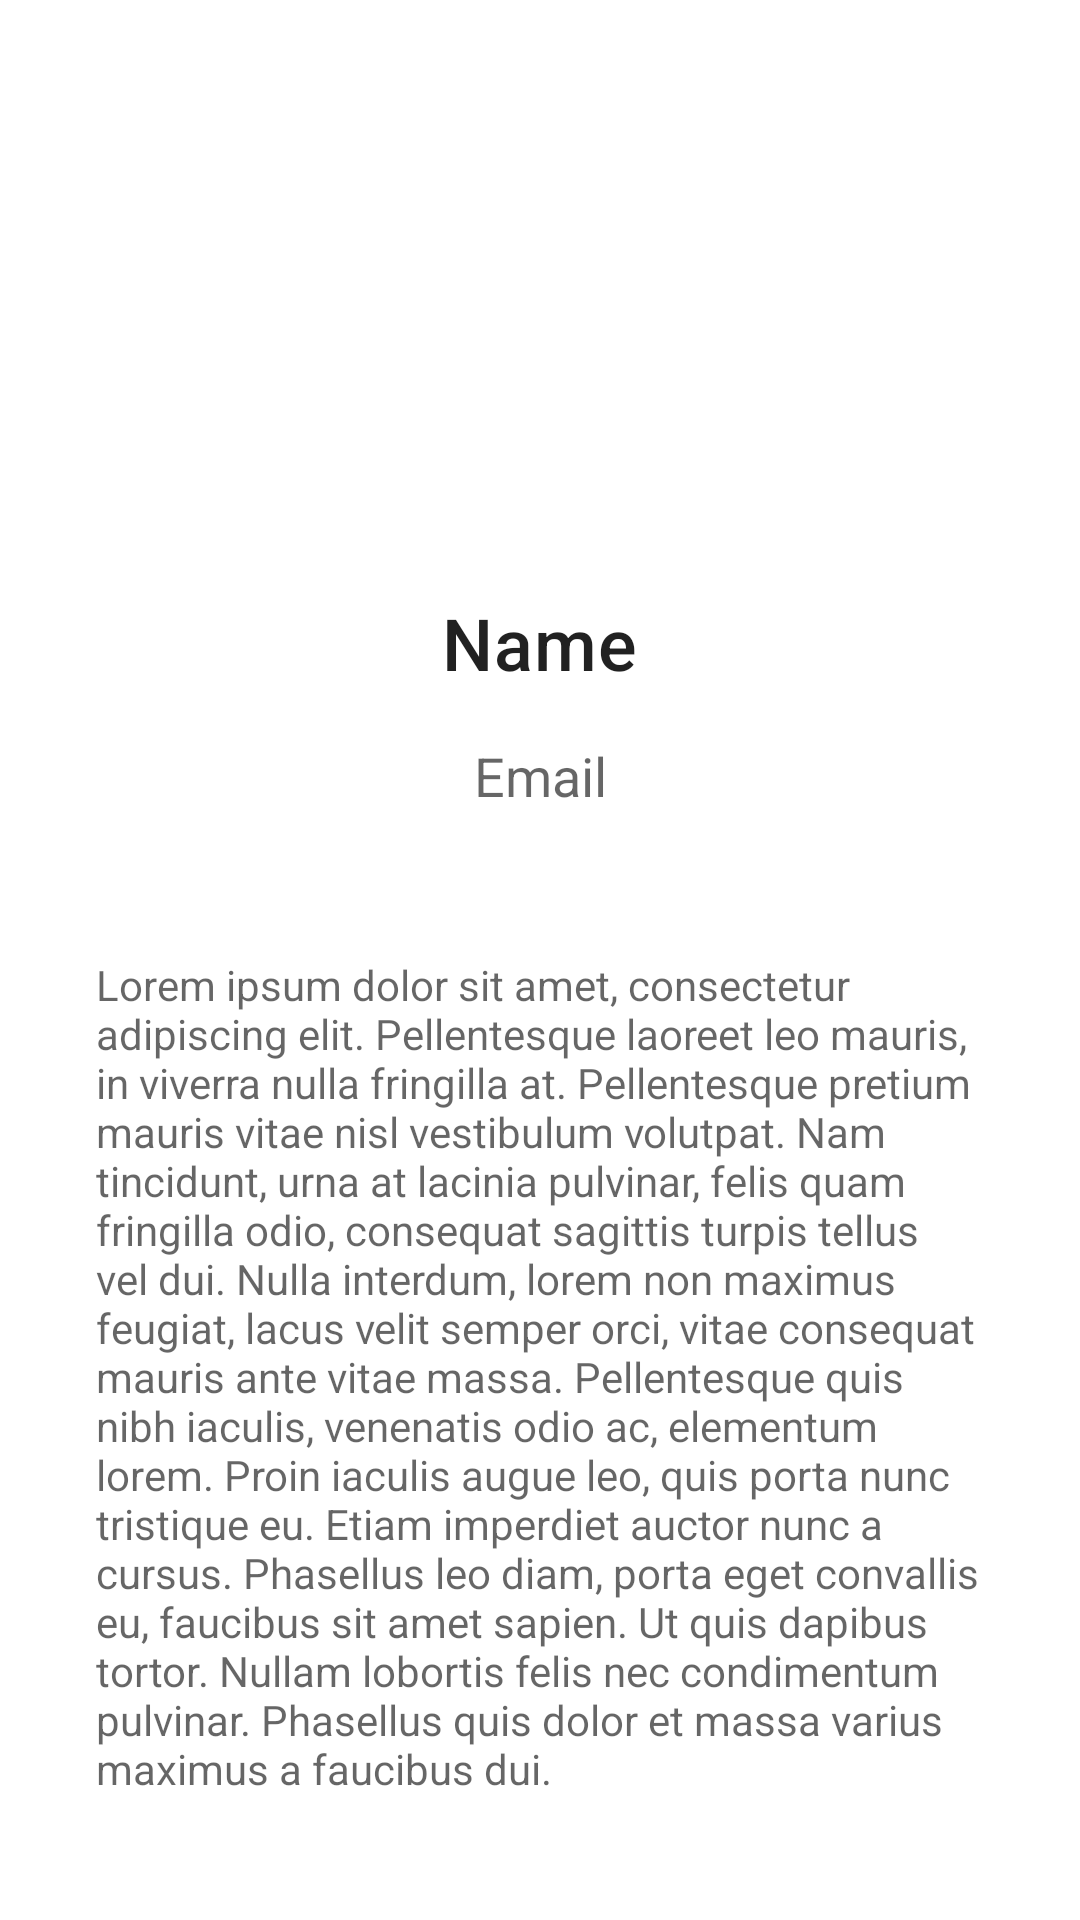

Produce the Android XML layout that renders to this screen, including the resource entries it uses.
<!-- AndroidManifest.xml: application theme Theme.AccountsAPI -->
<!-- res/layout/account_detail.xml -->
<?xml version="1.0" encoding="utf-8"?>
<androidx.constraintlayout.widget.ConstraintLayout xmlns:android="http://schemas.android.com/apk/res/android"
    android:layout_width="match_parent"
    android:layout_height="match_parent"
    xmlns:app="http://schemas.android.com/apk/res-auto">

    <ProgressBar
        android:id="@+id/pb"
        android:layout_width="match_parent"
        android:layout_height="match_parent"
        app:layout_constraintStart_toStartOf="parent"
        app:layout_constraintEnd_toEndOf="parent"
        app:layout_constraintTop_toTopOf="parent"
        app:layout_constraintBottom_toBottomOf="parent"
        />

    <com.google.android.material.imageview.ShapeableImageView
        android:layout_width="150dp"
        android:layout_height="150dp"
        app:layout_constraintTop_toTopOf="parent"
        android:layout_marginTop="32dp"
        app:shapeAppearance="@style/circle"
        app:layout_constraintStart_toStartOf="parent"
        app:layout_constraintEnd_toEndOf="parent"
        android:id="@+id/iv_avatar"
        android:background="@color/red"/>
    <TextView
        android:layout_width="wrap_content"
        android:layout_height="wrap_content"
        app:layout_constraintStart_toStartOf="parent"
        app:layout_constraintEnd_toEndOf="parent"
        app:layout_constraintTop_toBottomOf="@id/iv_avatar"
        android:text="Name"
        android:textSize="24sp"
        android:layout_marginVertical="16dp"
        android:textAppearance="?attr/textAppearanceHeadline6"
        android:id="@+id/tv_name"/>
    <TextView
        android:layout_width="wrap_content"
        android:layout_height="wrap_content"
        android:layout_marginVertical="16dp"
        app:layout_constraintStart_toStartOf="parent"
        app:layout_constraintEnd_toEndOf="parent"
        app:layout_constraintTop_toBottomOf="@id/tv_name"
        android:text="Email"
        android:textSize="18sp"
        android:textAppearance="?attr/textAppearanceHeadline3"
        android:id="@+id/tv_email"/>
    <TextView
        android:layout_width="wrap_content"
        android:layout_height="wrap_content"
        android:layout_marginVertical="16dp"
        app:layout_constraintStart_toStartOf="parent"
        app:layout_constraintEnd_toEndOf="parent"
        app:layout_constraintTop_toBottomOf="@id/tv_email"
        android:padding="32dp"
        android:text="@string/lorem"
        android:textSize="14sp"
        android:textAppearance="?attr/textAppearanceHeadline3"
        android:id="@+id/tv_desc"/>

</androidx.constraintlayout.widget.ConstraintLayout>
<!-- resources referenced by this layout -->
<resources>
  <string name="lorem">
          Lorem ipsum dolor sit amet, consectetur adipiscing elit. Pellentesque laoreet leo mauris, in viverra nulla fringilla at. Pellentesque pretium mauris vitae nisl vestibulum volutpat. Nam tincidunt, urna at lacinia pulvinar, felis quam fringilla odio, consequat sagittis turpis tellus vel dui. Nulla interdum, lorem non maximus feugiat, lacus velit semper orci, vitae consequat mauris ante vitae massa. Pellentesque quis nibh iaculis, venenatis odio ac, elementum lorem. Proin iaculis augue leo, quis porta nunc tristique eu. Etiam imperdiet auctor nunc a cursus. Phasellus leo diam, porta eget convallis eu, faucibus sit amet sapien. Ut quis dapibus tortor. Nullam lobortis felis nec condimentum pulvinar. Phasellus quis dolor et massa varius maximus a faucibus dui.
      </string>
  <style name="circle">
          <item name="cornerSize">20dp</item>
      </style>
  <style name="Theme.AccountsAPI" parent="Theme.MaterialComponents.DayNight.DarkActionBar">
          <item name="windowActionBar">false</item>
          <item name="windowNoTitle">true</item>
          
          <item name="colorPrimary">@color/purple_500</item>
          <item name="colorPrimaryVariant">@color/purple_700</item>
          <item name="colorOnPrimary">@color/white</item>
          
          <item name="colorSecondary">@color/teal_200</item>
          <item name="colorSecondaryVariant">@color/teal_700</item>
          <item name="colorOnSecondary">@color/black</item>
          
          <item name="android:statusBarColor">?attr/colorPrimaryVariant</item>
          
      </style>
  <!-- not gathered from this repository: default colours our renderer supplied (Android Studio template values) -->
  <color name="purple_500">#FF6200EE</color>
  <color name="purple_700">#FF3700B3</color>
  <color name="teal_200">#FF03DAC5</color>
  <color name="teal_700">#FF018786</color>
  <color name="black">#FF000000</color>
  <color name="white">#FFFFFFFF</color>
</resources>
